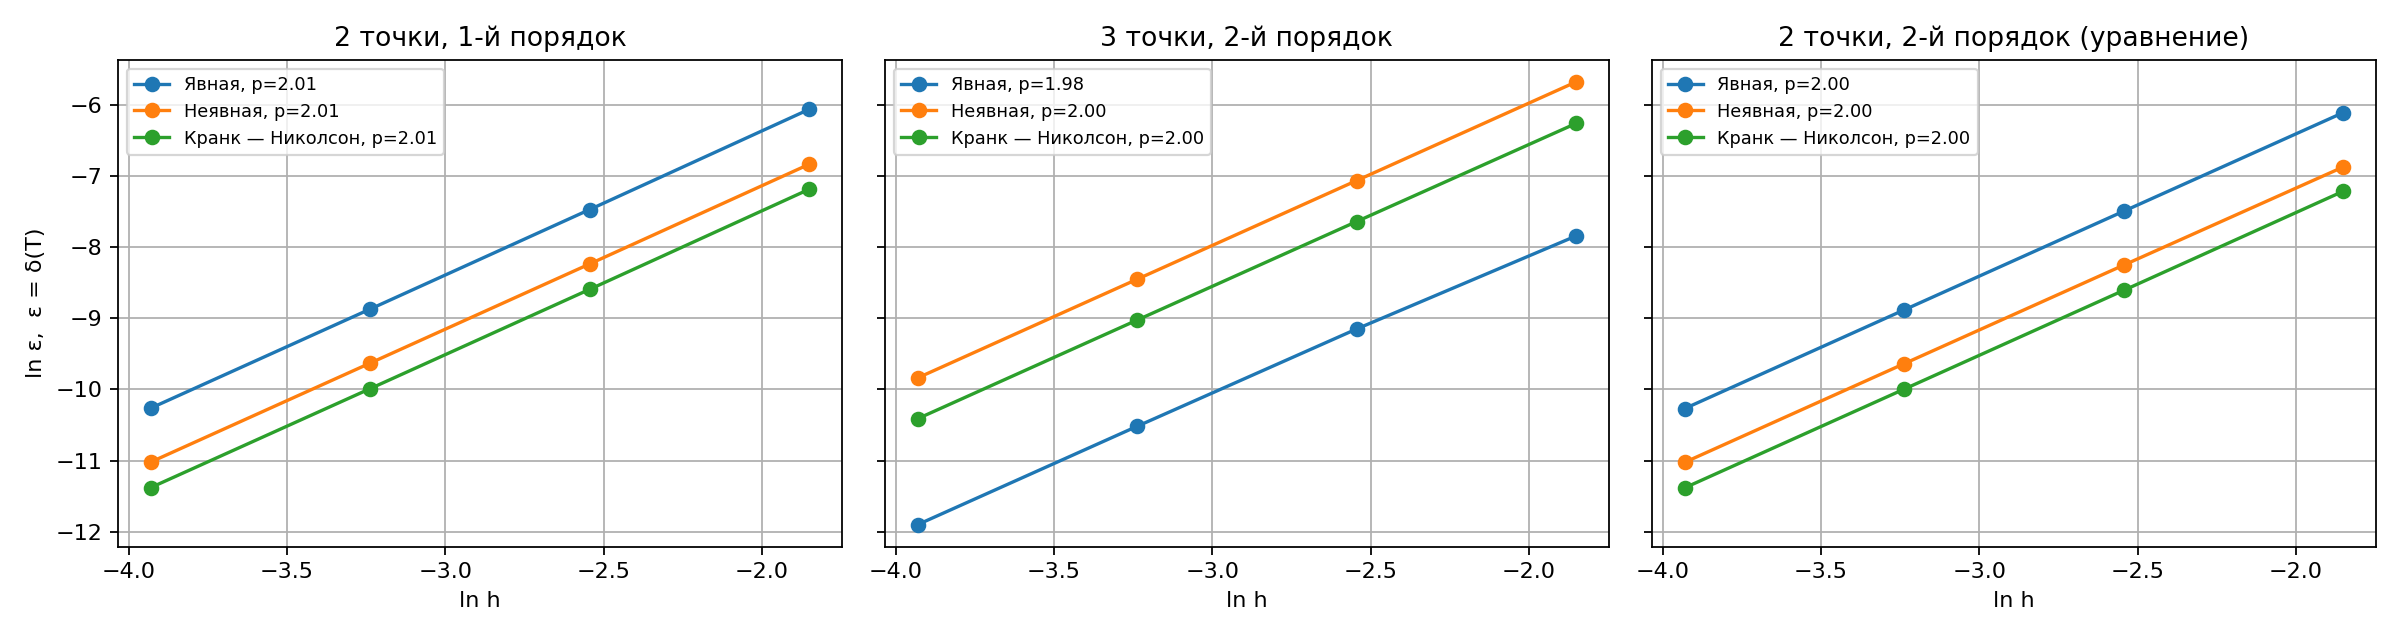

The table this chart was drawn from, first rows:
scheme, boundary, N, h, tau, sigma, error_T
explicit, first, 10, 0.1571, 0.009804, 0.3973, 0.002327
explicit, first, 20, 0.07854, 0.002451, 0.3973, 0.0005691
explicit, first, 40, 0.03927, 0.0006127, 0.3973, 0.0001406
explicit, first, 80, 0.01963, 0.0001532, 0.3973, 3.492895146879225e-05
implicit, first, 10, 0.1571, 0.009804, 0.3973, 0.001075
implicit, first, 20, 0.07854, 0.002451, 0.3973, 0.000265
implicit, first, 40, 0.03927, 0.0006127, 0.3973, 6.58082572637525e-05
implicit, first, 80, 0.01963, 0.0001532, 0.3973, 1.6380969173557247e-05
cn, first, 10, 0.1571, 0.009804, 0.3973, 0.0007568
cn, first, 20, 0.07854, 0.002451, 0.3973, 0.0001855
cn, first, 40, 0.03927, 0.0006127, 0.3973, 4.597026997147421e-05
cn, first, 80, 0.01963, 0.0001532, 0.3973, 1.1442966464247136e-05
explicit, three, 10, 0.1571, 0.009804, 0.3973, 0.0003927
explicit, three, 20, 0.07854, 0.002451, 0.3973, 0.0001063
explicit, three, 40, 0.03927, 0.0006127, 0.3973, 2.7074207507859615e-05
explicit, three, 80, 0.01963, 0.0001532, 0.3973, 6.800458398569919e-06
implicit, three, 10, 0.1571, 0.009804, 0.3973, 0.00342
implicit, three, 20, 0.07854, 0.002451, 0.3973, 0.0008549
implicit, three, 40, 0.03927, 0.0006127, 0.3973, 0.0002137
implicit, three, 80, 0.01963, 0.0001532, 0.3973, 5.343627279170526e-05
cn, three, 10, 0.1571, 0.009804, 0.3973, 0.001909
cn, three, 20, 0.07854, 0.002451, 0.3973, 0.0004807
cn, three, 40, 0.03927, 0.0006127, 0.3973, 0.0001204
cn, three, 80, 0.01963, 0.0001532, 0.3973, 3.0118952055912173e-05
explicit, pde, 10, 0.1571, 0.009804, 0.3973, 0.002218
explicit, pde, 20, 0.07854, 0.002451, 0.3973, 0.0005551
explicit, pde, 40, 0.03927, 0.0006127, 0.3973, 0.0001388
explicit, pde, 80, 0.01963, 0.0001532, 0.3973, 3.470698460531587e-05
implicit, pde, 10, 0.1571, 0.009804, 0.3973, 0.001034
implicit, pde, 20, 0.07854, 0.002451, 0.3973, 0.0002603
implicit, pde, 40, 0.03927, 0.0006127, 0.3973, 6.520289958886205e-05
implicit, pde, 80, 0.01963, 0.0001532, 0.3973, 1.6306440509220033e-05
cn, pde, 10, 0.1571, 0.009804, 0.3973, 0.0007349
cn, pde, 20, 0.07854, 0.002451, 0.3973, 0.0001827
cn, pde, 40, 0.03927, 0.0006127, 0.3973, 4.560193135850646e-05
cn, pde, 80, 0.01963, 0.0001532, 0.3973, 1.1396337863623918e-05
